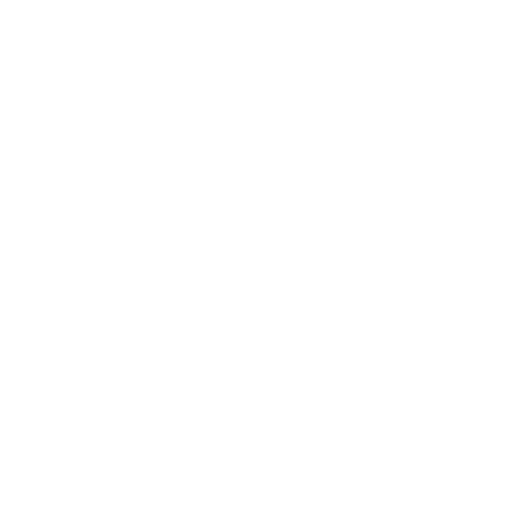
t = 0.00 s
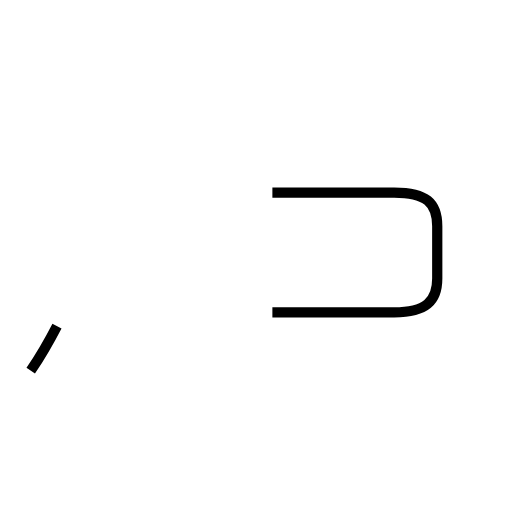
t = 1.39 s
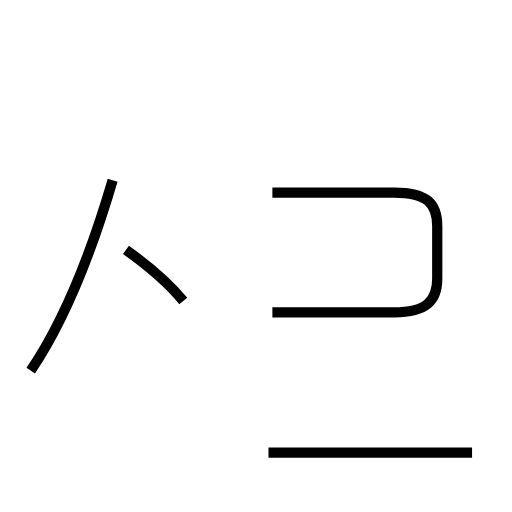
t = 2.67 s
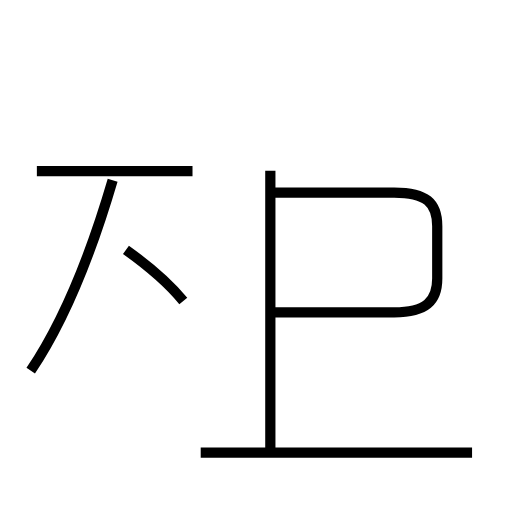
t = 4.14 s
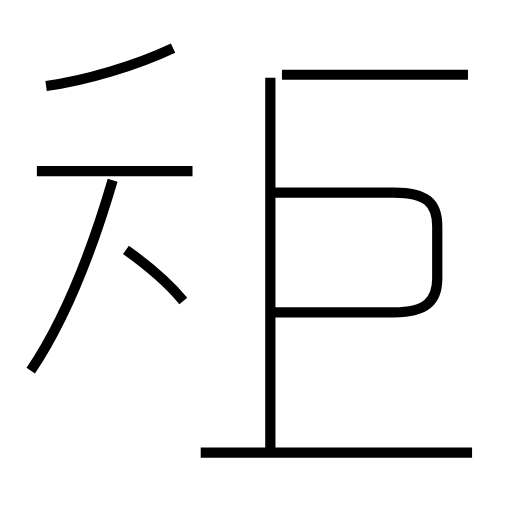
t = 5.35 s
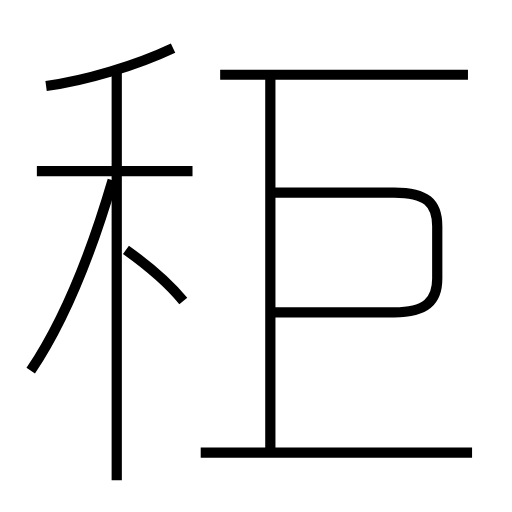
t = 6.73 s

The animated SVG that drew these frames (rendered in a browser with its animation timeline set to each time). Animation: 9 SMIL elements (animate=9); one cycle of 6.73 s.

<?xml version='1.0' encoding='utf-8'?>
<svg viewBox="0.0 -6.0 50.0 50.0" version="1.1" xmlns="http://www.w3.org/2000/svg"><rect x="-1000" y="-1000" width="2000" height="2000" stroke="white" fill="white" /><g style="fill:none;stroke:#000000;stroke-width:1"><path d="M 26.6 -13.5 L 38.5 -13.5 C 41.6 -13.5 42.7 -14.6 42.7 -16.8 L 42.7 -21.9 C 42.7 -24.2 41.6 -25.2 38.5 -25.2 L 26.6 -25.2 " transform="translate(0.0 38.0)" stroke-dasharray="41.26544759446872" stroke-dashoffset="41.26544759446872"><animate attributeName="stroke-dashoffset" from="41.26544759446872" to="0" dur="1.2379634278340614s" begin="0s; anim_end.end" fill="freeze" id="anim0" /></path><path d="M 3.0 -7.8 C 6.3 -12.7 8.8 -18.9 11.0 -26.4 " transform="translate(0.0 38.0)" stroke-dasharray="20.325833520899064" stroke-dashoffset="20.325833520899064"><animate attributeName="stroke-dashoffset" from="20.325833520899064" to="0" dur="0.6097750056269718s" begin="anim0.end" fill="freeze" id="anim1" /></path><path d="M 17.9 -14.6 C 16.6 -16.2 14.4 -18.1 12.3 -19.6 " transform="translate(0.0 38.0)" stroke-dasharray="7.526698670893737" stroke-dashoffset="7.526698670893737"><animate attributeName="stroke-dashoffset" from="7.526698670893737" to="0" dur="0.22580096012681208s" begin="anim1.end" fill="freeze" id="anim2" /></path><path d="M 46.1 0.2 L 19.6 0.2 " transform="translate(0.0 38.0)" stroke-dasharray="26.5" stroke-dashoffset="26.5"><animate attributeName="stroke-dashoffset" from="26.5" to="0" dur="0.7949999999999999s" begin="anim2.end" fill="freeze" id="anim3" /></path><path d="M 18.8 -27.3 L 3.6 -27.3 " transform="translate(0.0 38.0)" stroke-dasharray="15.200000000000001" stroke-dashoffset="15.200000000000001"><animate attributeName="stroke-dashoffset" from="15.200000000000001" to="0" dur="0.456s" begin="anim3.end" fill="freeze" id="anim4" /></path><path d="M 26.4 -0.1 L 26.4 -36.4 " transform="translate(0.0 38.0)" stroke-dasharray="36.3" stroke-dashoffset="36.3"><animate attributeName="stroke-dashoffset" from="36.3" to="0" dur="1.089s" begin="anim4.end" fill="freeze" id="anim5" /></path><path d="M 4.5 -35.6 C 8.3 -36.1 13.3 -37.6 16.9 -39.3 " transform="translate(0.0 38.0)" stroke-dasharray="12.984271499392625" stroke-dashoffset="12.984271499392625"><animate attributeName="stroke-dashoffset" from="12.984271499392625" to="0" dur="0.38952814498177873s" begin="anim5.end" fill="freeze" id="anim6" /></path><path d="M 45.7 -36.7 L 21.5 -36.7 " transform="translate(0.0 38.0)" stroke-dasharray="24.200000000000003" stroke-dashoffset="24.200000000000003"><animate attributeName="stroke-dashoffset" from="24.200000000000003" to="0" dur="0.7260000000000001s" begin="anim6.end" fill="freeze" id="anim7" /></path><path d="M 11.4 2.9 L 11.4 -37.1" transform="translate(0.0 38.0)" stroke-dasharray="40.0" stroke-dashoffset="40.0"><animate attributeName="stroke-dashoffset" from="40.0" to="0" dur="1.2s" begin="anim7.end" fill="freeze" id="anim_end" /></path></g></svg>
